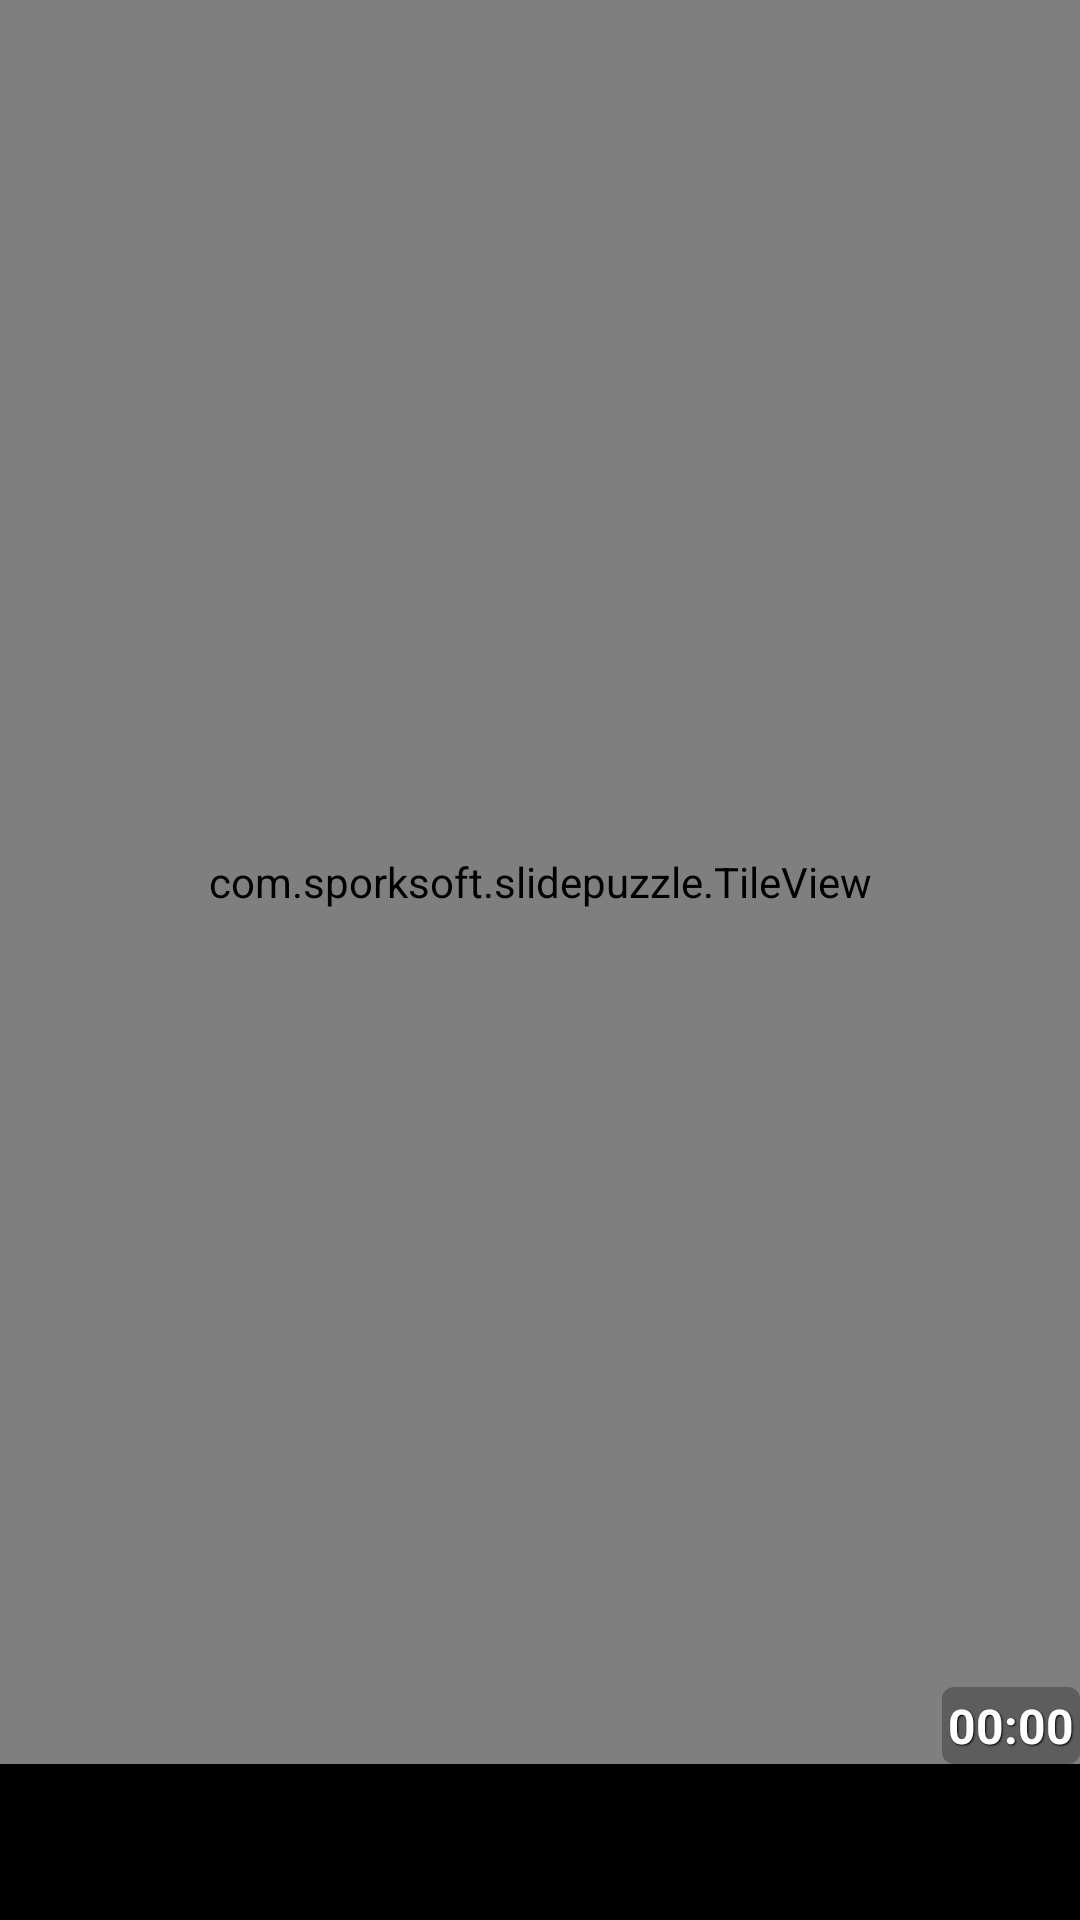

The Android layout XML behind this screen, and the referenced resources:
<!-- AndroidManifest.xml: activity theme AppTheme -->
<!-- res/layout/slide_puzzle.xml -->
<?xml version="1.0" encoding="utf-8"?>
<RelativeLayout xmlns:android="http://schemas.android.com/apk/res/android"
    android:id="@+id/layout"
    android:orientation="vertical"
    android:layout_width="fill_parent"
    android:layout_height="fill_parent"
    android:background="@drawable/default_bg_color">
    
    <LinearLayout
    	android:id="@+id/ad_layout"
	    android:layout_width="fill_parent"
	    android:layout_height="52dip"
        android:orientation="horizontal"
        android:background="#00000000"
        android:gravity="center_horizontal"
	    android:layout_alignParentBottom="true"/>
	    
    <FrameLayout
        android:layout_width="fill_parent"
        android:layout_height="fill_parent"
        android:layout_alignParentTop="true"
        android:layout_above="@id/ad_layout">

        <com.sporksoft.slidepuzzle.TileView  
            android:id="@+id/tile_view"
            android:layout_width="fill_parent" 
            android:layout_height="fill_parent"
            android:background="#00000000"
            android:focusableInTouchMode="true"/>

		<ImageView
            android:id="@+id/complete_view"
            android:layout_width="fill_parent" 
            android:layout_height="fill_parent"
            android:scaleType="centerCrop"
            android:visibility="gone"
            android:background="#00000000"/>		
        
        <Chronometer 
            android:id="@+id/timer_view"
            android:layout_width="wrap_content" 
            android:layout_height="wrap_content"
            android:layout_gravity="bottom|right"
            android:textStyle="bold"
            android:textColor="#ffffff"
            android:background="@drawable/clock_bg"
            android:shadowColor="#000000"
            android:shadowDx="1"
            android:shadowDy="1"
            android:shadowRadius="1"
            android:saveEnabled="true"
            android:padding="2dip"
            android:gravity="center"/>
    </FrameLayout>
</RelativeLayout>
<!-- resources referenced by this layout -->
<resources>
  <!-- drawable clock_bg (drawable) -->
  <?xml version="1.0" encoding="utf-8"?>
  <shape xmlns:android="http://schemas.android.com/apk/res/android">
      <solid android:color="#44000001"/>
      <padding android:left="7dp" android:top="7dp"
               android:right="7dp" android:bottom="7dp" />
      <corners android:radius="4dp" />
  </shape>
  <style name="AppTheme" parent="android:style/Theme.Light">
          <item name="android:windowTitleSize">@dimen/actionbar_compat_height</item>
          <item name="android:windowTitleBackgroundStyle">@style/ActionBarCompat</item>
          <item name="android:windowContentOverlay">@drawable/actionbar_shadow</item>
  
          
          <item name="actionbarCompatTitleStyle">@style/ActionBarCompatTitle</item>
          <item name="actionbarCompatItemStyle">@style/ActionBarCompatItem</item>
          <item name="actionbarCompatItemHomeStyle">@style/ActionBarCompatHomeItem</item>
          <item name="actionbarCompatProgressIndicatorStyle">@style/ActionBarCompatProgressIndicator</item>
      </style>
  <style name="ActionBarCompat">
          <item name="android:background">#eee</item>
      </style>
  <style name="ActionBarCompatTitle" parent="style/ActionBarCompatTitleBase">
          <item name="android:textColor">@color/actionbar_title_color</item>
      </style>
  <style name="ActionBarCompatItem" parent="style/ActionBarCompatItemBase">
      </style>
  <style name="ActionBarCompatHomeItem" parent="style/ActionBarCompatItemBase">
      </style>
  <style name="ActionBarCompatProgressIndicator" parent="android:style/Widget.ProgressBar.Large">
          <item name="android:indeterminate">true</item>
      </style>
  <color name="actionbar_title_color">#224894</color>
</resources>
